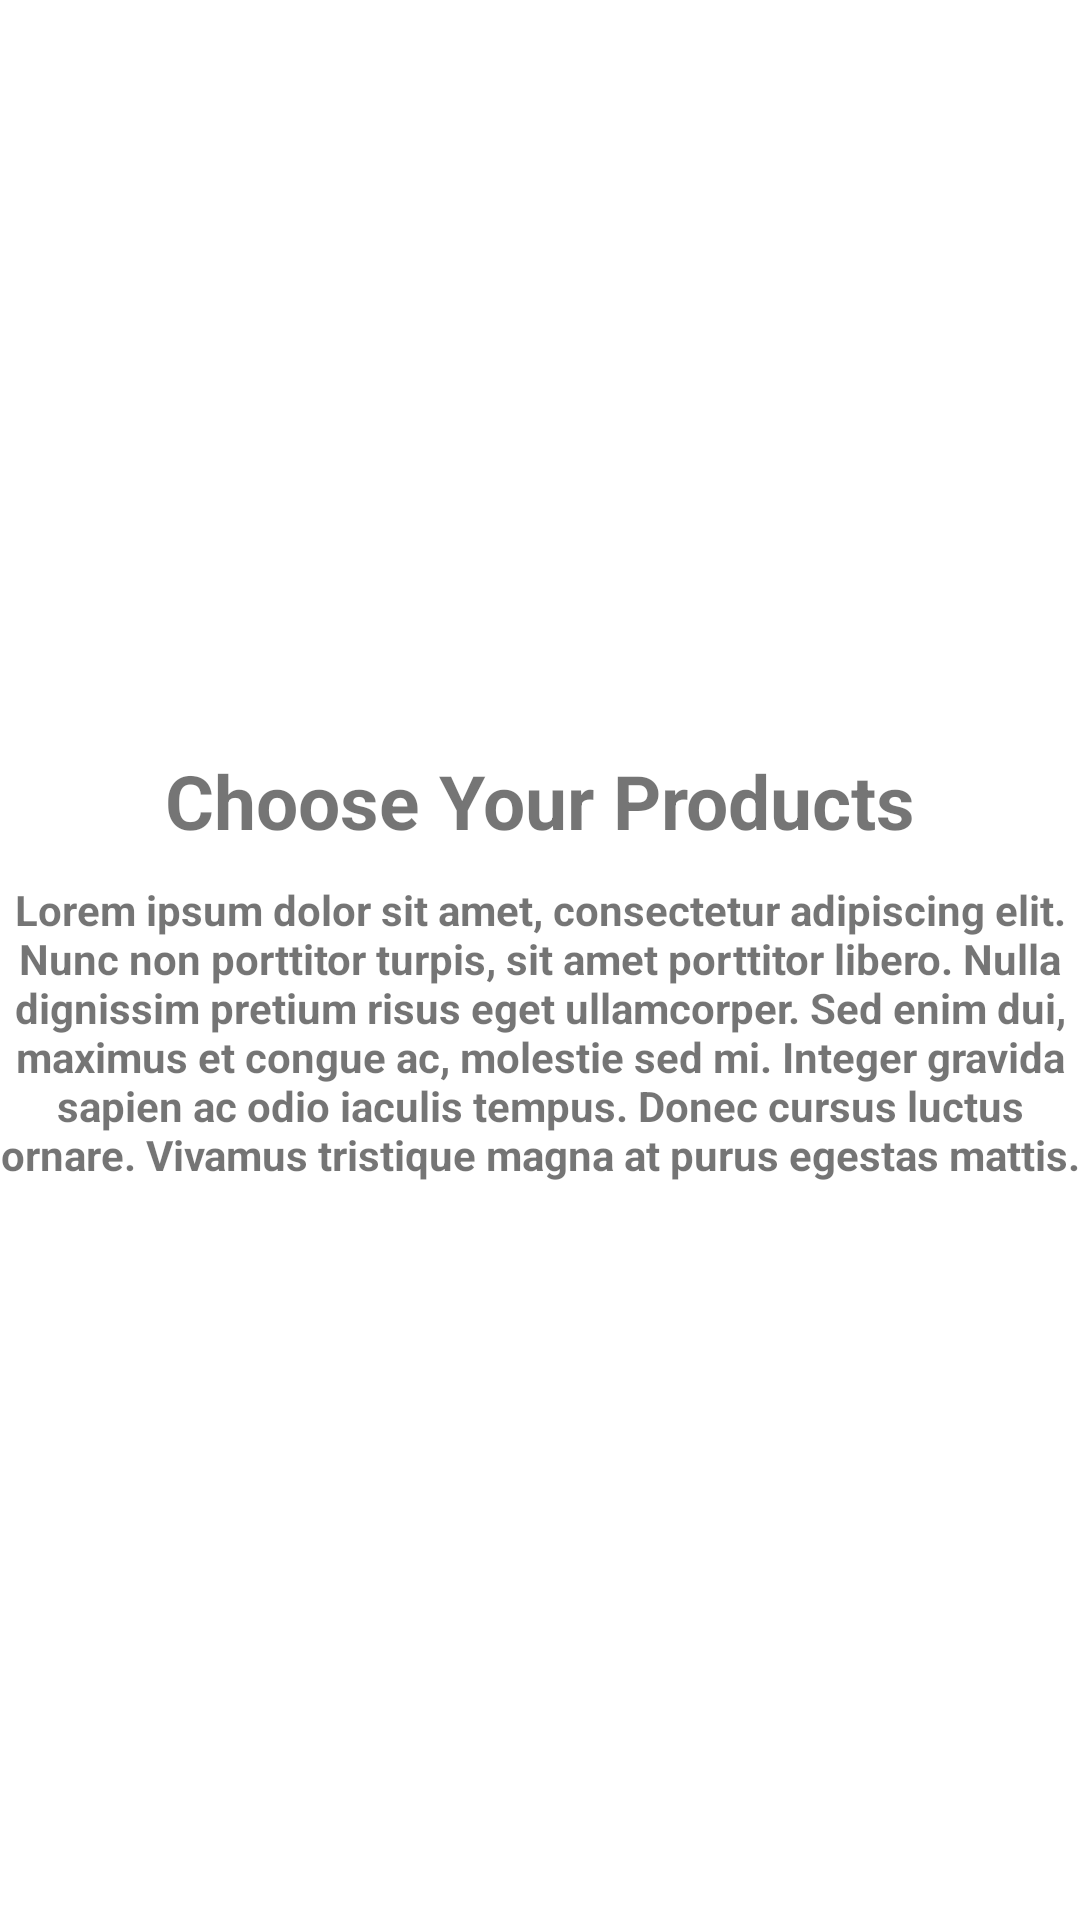

Android layout source for this screen:
<!-- AndroidManifest.xml: application theme Theme.AgriShop -->
<!-- res/layout/sliding_layout.xml -->
<?xml version="1.0" encoding="utf-8"?>
<androidx.constraintlayout.widget.ConstraintLayout xmlns:android="http://schemas.android.com/apk/res/android"
    xmlns:app="http://schemas.android.com/apk/res-auto"
    android:layout_width="match_parent"
    android:layout_height="match_parent">


    <ImageView
        android:id="@+id/slider_img"
        android:layout_width="0dp"
        android:layout_height="250dp"
        app:layout_constraintEnd_toEndOf="parent"
        app:layout_constraintStart_toStartOf="parent"
        app:layout_constraintTop_toTopOf="parent"
        app:srcCompat="@drawable/onboardscreen1" />

    <TextView
        android:id="@+id/heading"
        android:layout_width="wrap_content"
        android:layout_height="wrap_content"
        android:text="@string/first_slide"
        android:textSize="25sp"
        android:textStyle="bold"
        app:layout_constraintEnd_toEndOf="parent"
        app:layout_constraintStart_toStartOf="parent"
        app:layout_constraintTop_toBottomOf="@+id/slider_img" />

    <TextView
        android:id="@+id/description"
        android:layout_width="wrap_content"
        android:layout_height="wrap_content"
        android:layout_marginTop="10dp"
        android:text="@string/description"
        android:textAlignment="center"
        android:textStyle="bold"
        app:layout_constraintEnd_toEndOf="parent"
        app:layout_constraintStart_toStartOf="parent"
        app:layout_constraintTop_toBottomOf="@+id/heading" />

</androidx.constraintlayout.widget.ConstraintLayout>
<!-- resources referenced by this layout -->
<resources>
  <string name="description">Lorem ipsum dolor sit amet, consectetur adipiscing elit. Nunc non porttitor turpis, sit amet porttitor libero. Nulla dignissim pretium risus eget ullamcorper. Sed enim dui, maximus et congue ac, molestie sed mi. Integer gravida sapien ac odio iaculis tempus. Donec cursus luctus ornare. Vivamus tristique magna at purus egestas mattis.</string>
  <string name="first_slide">Choose Your Products</string>
  <style name="Theme.AgriShop" parent="Theme.MaterialComponents.DayNight.DarkActionBar">
          
          <item name="colorPrimary">@color/blue</item>
          <item name="colorPrimaryVariant">@color/pink</item>
          <item name="colorOnPrimary">@color/white</item>
          
          <item name="colorSecondary">@color/teal_200</item>
          <item name="colorSecondaryVariant">@color/teal_700</item>
          <item name="colorOnSecondary">@color/black</item>
          
          <item name="android:statusBarColor">?attr/colorPrimaryVariant</item>
          
      </style>
  <!-- not gathered from this repository: default colours our renderer supplied (Android Studio template values) -->
  <color name="teal_200">#FF03DAC5</color>
  <color name="teal_700">#FF018786</color>
  <color name="black">#FF000000</color>
  <color name="white">#FFFFFFFF</color>
</resources>
